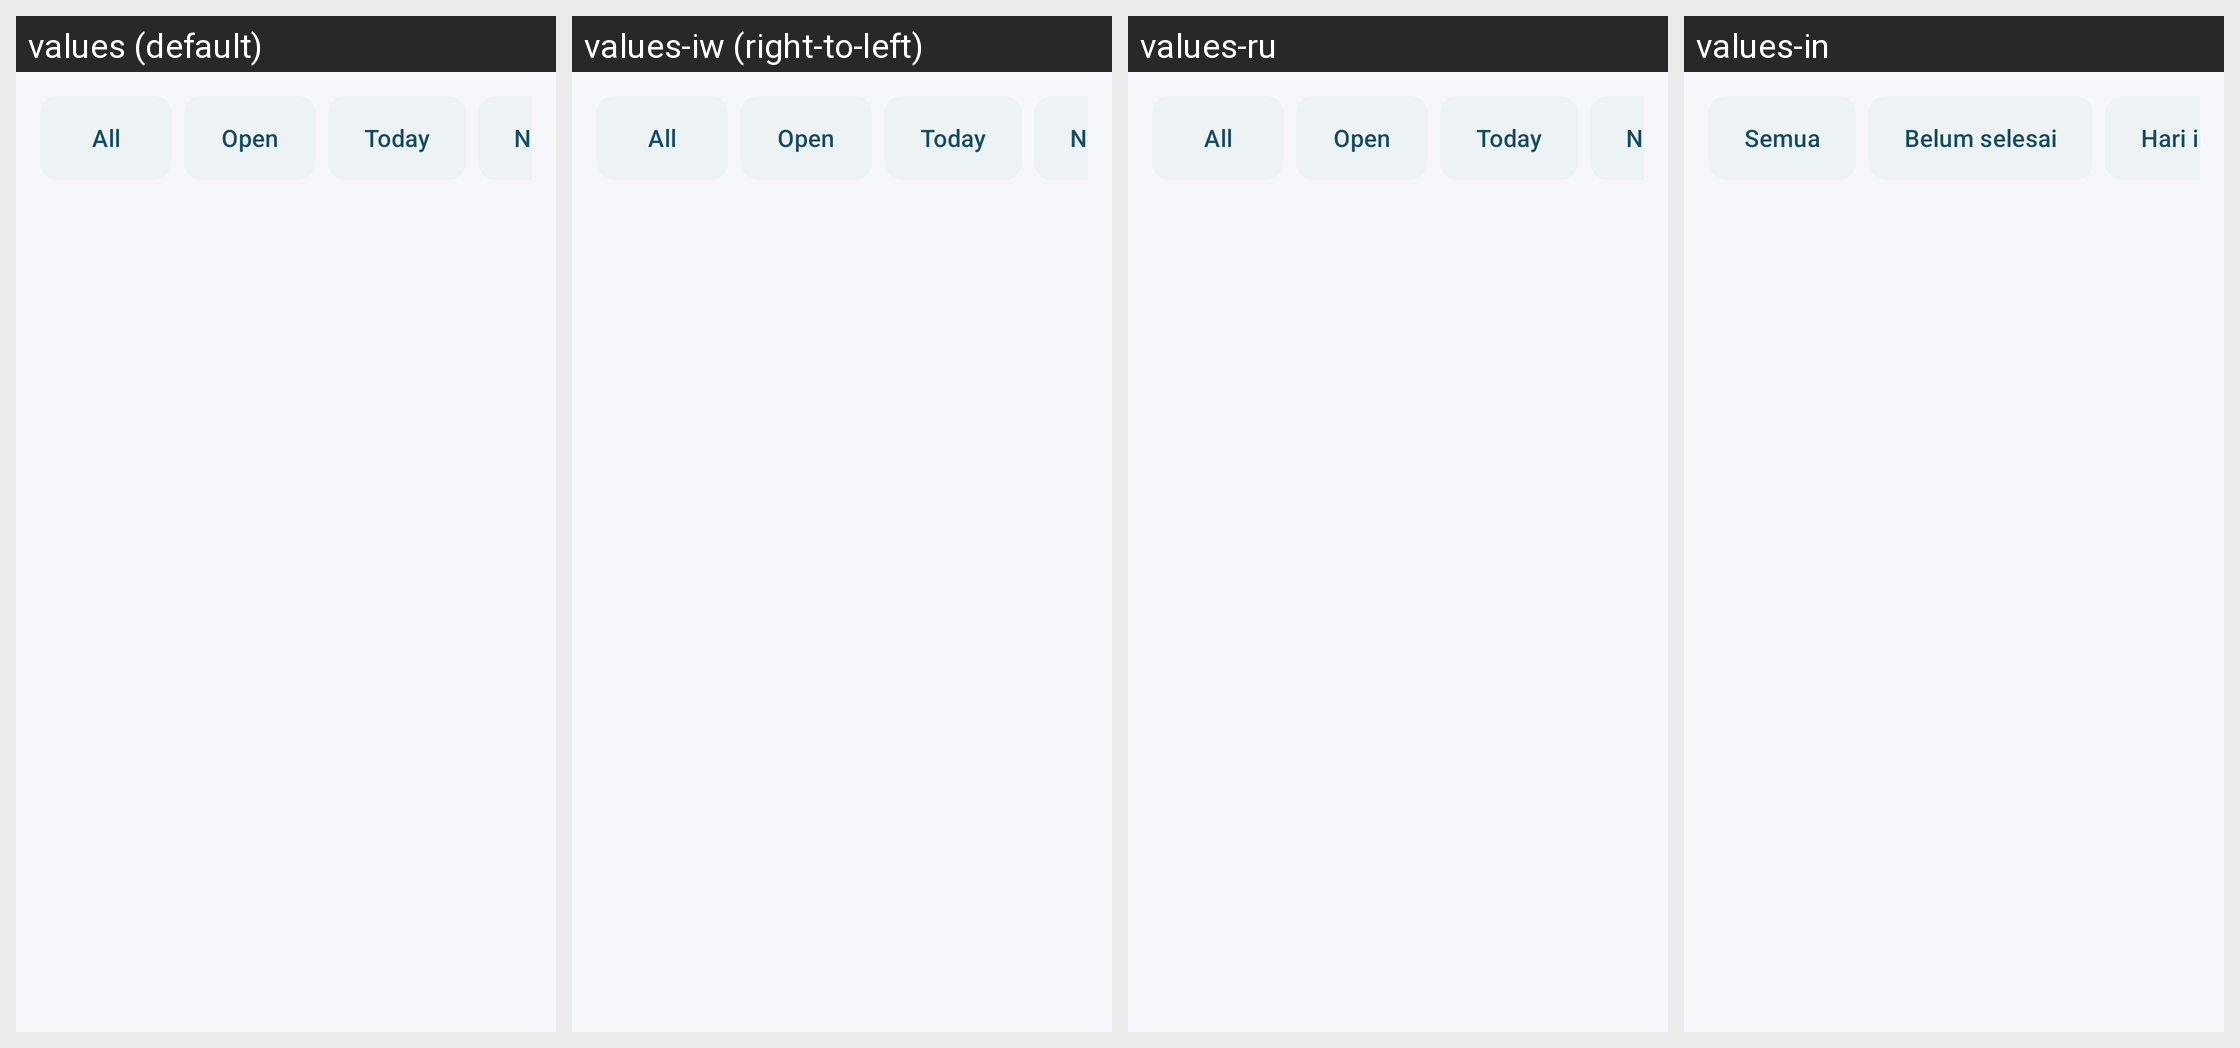

The Android screen above is rendered under several locales of the same app. Produce the string resources it draws, with the default and per-locale values.
Android screen res/layout/workshop_jobs.xml rendered under 4 locales, left to right: values (default), values-iw (right-to-left), values-ru, values-in. Device: Nexus 5 (rendered at 1080×1920; each locale shown at half size, 540×960, under a caption strip naming it); theme AppTheme.
Other locales in the repository, not shown: values-am, values-ar, values-be, values-ca, values-ckb, values-cs, values-da, values-de, values-el, values-es, values-fi, values-fr, values-gl, values-hu, values-it, values-ja, values-ko, values-lt, values-nb-rNO, values-nl, values-pl, values-pt, values-pt-rBR, values-pt-rPT, values-ro, values-sl, values-sr, values-sv, values-te, values-tr, values-uk, values-zh-rCN, values-zh-rTW.
Strings drawn on this screen, with the default value and each locale's value (text and hints the layout hard-codes, and strings that could not be matched under every locale, appear in the picture but are not listed):

workshop_jobs_filter_all
  values: All
  values-iw: All  [not translated; the default value is used]
  values-ru: All  [not translated; the default value is used]
  values-in: Semua

workshop_jobs_filter_open
  values: Open
  values-iw: Open  [not translated; the default value is used]
  values-ru: Open  [not translated; the default value is used]
  values-in: Belum selesai

workshop_jobs_filter_today
  values: Today
  values-iw: Today  [not translated; the default value is used]
  values-ru: Today  [not translated; the default value is used]
  values-in: Hari ini
